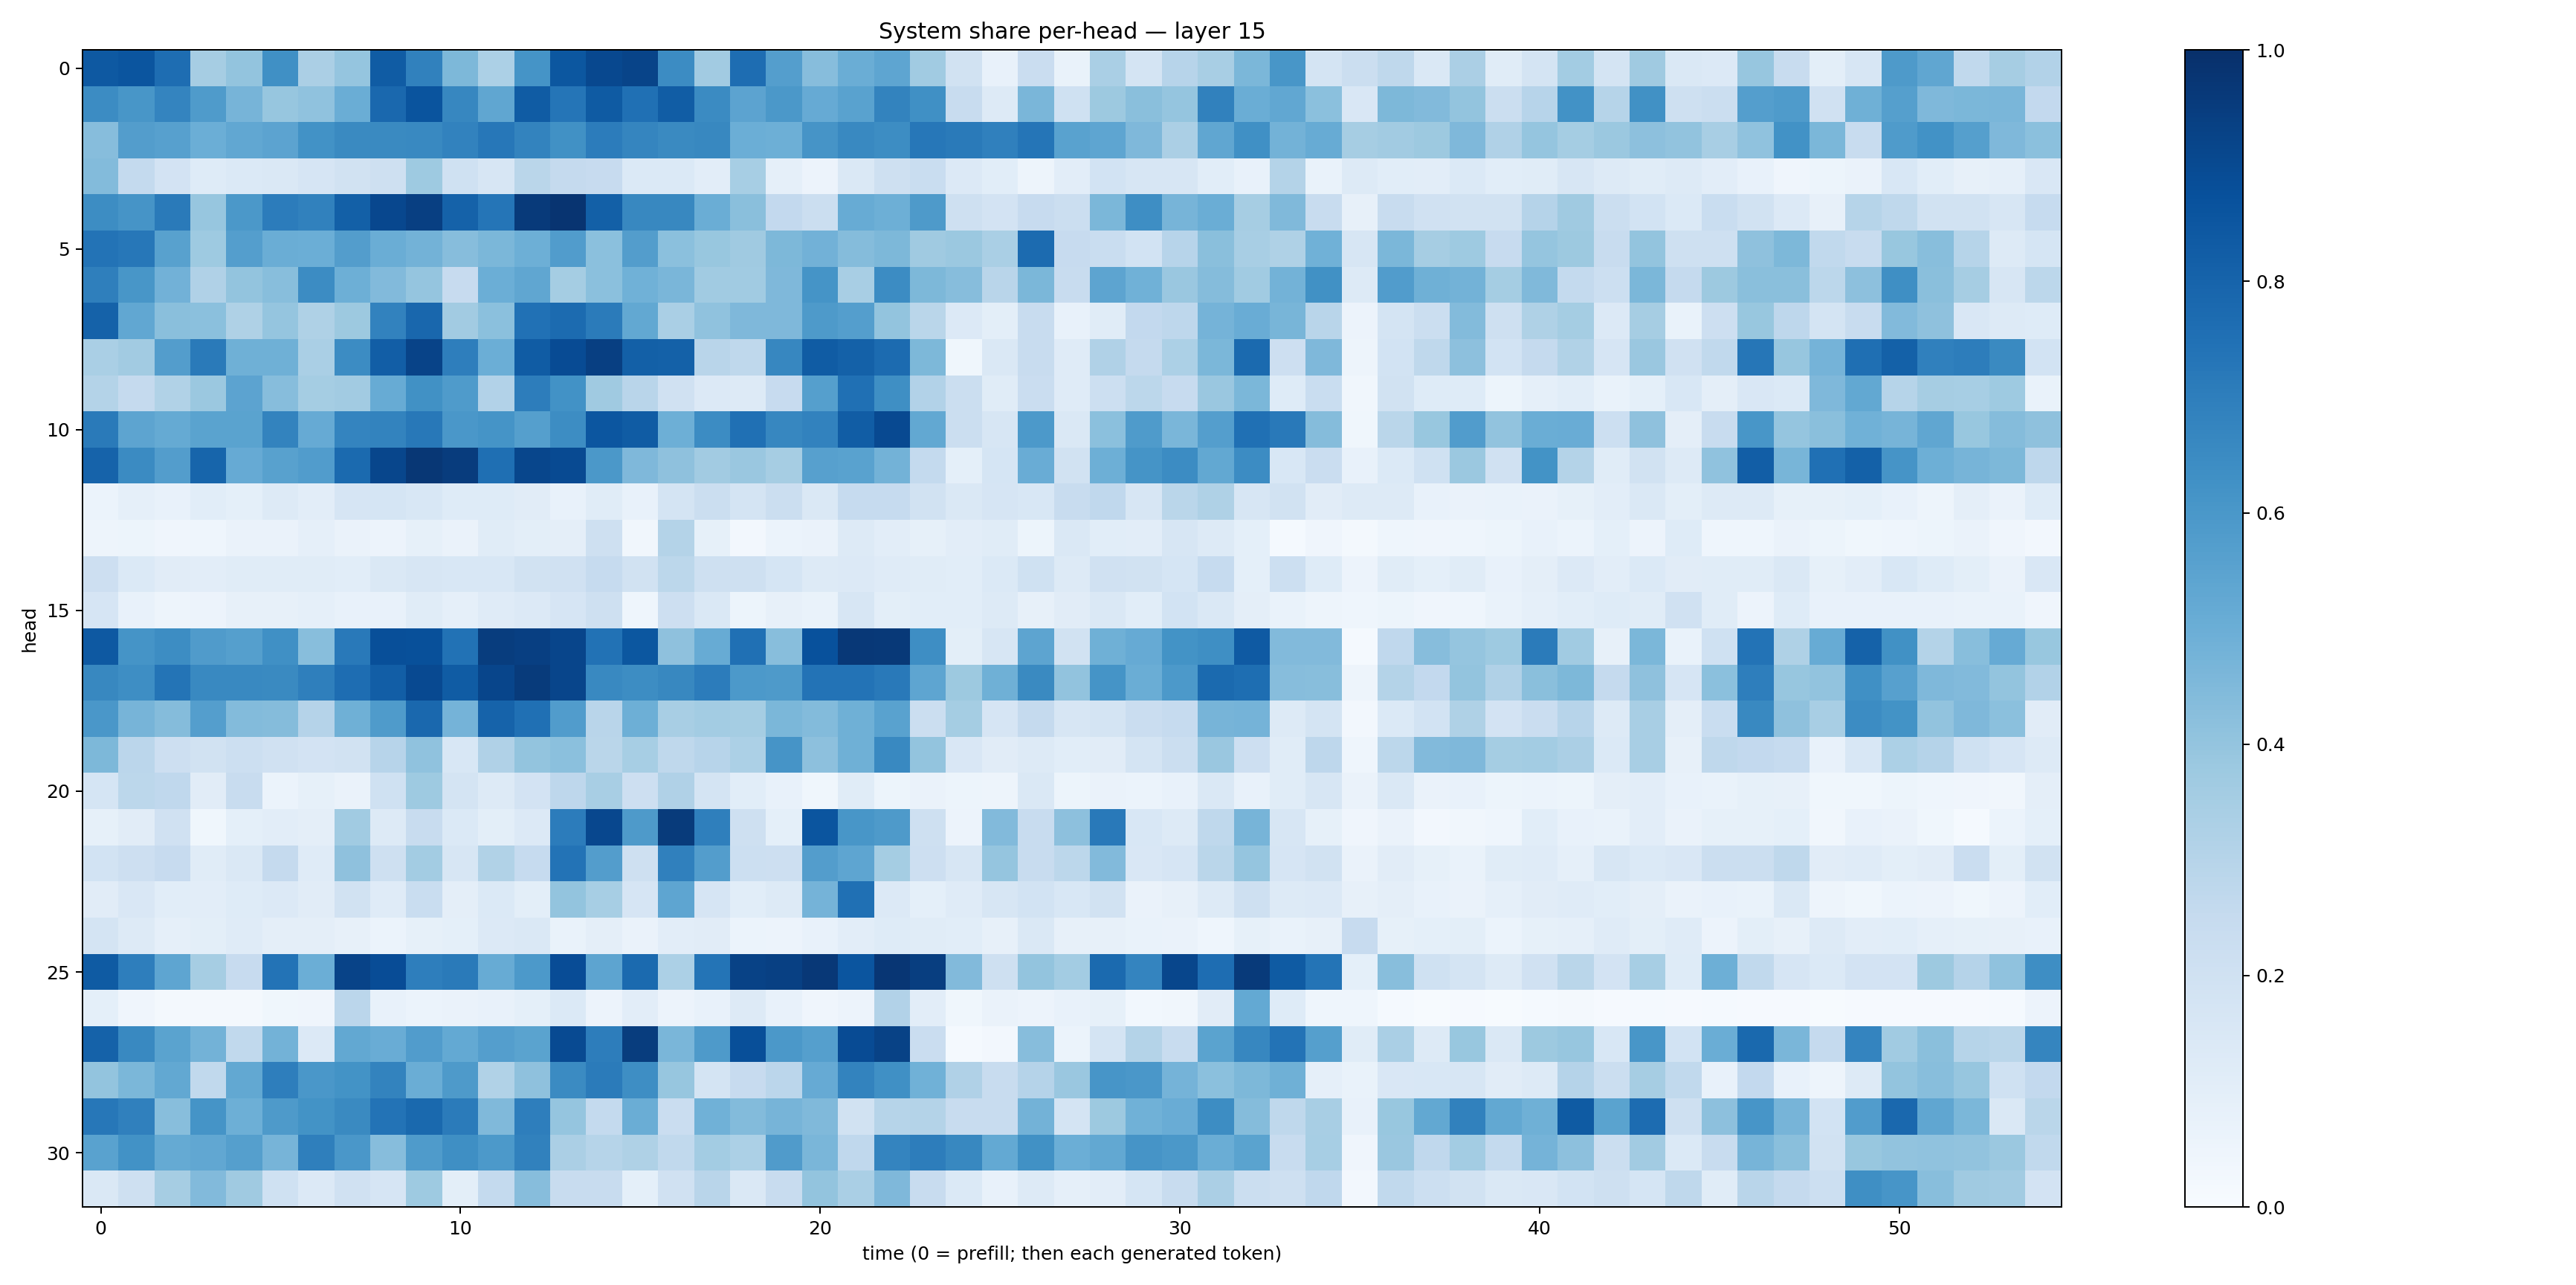

Values plotted in this chart, from the file beside it:
0.8432255, 0.85655534, 0.76517546, 0.34972113, 0.40156677, 0.6292852, 0.3320427, 0.3972129, 0.8286747, 0.6848695, 0.4553862, 0.3307797, 0.6133296, 0.8494039, 0.9061176, 0.920786, 0.6463028, 0.36231127, 0.7645943, 0.5672758, 0.43032, 0.5006532, 0.53794914, 0.36636972
0.6476, 0.6021, 0.6737, 0.5827, 0.472, 0.3939, 0.4063, 0.5018, 0.783, 0.8599, 0.666, 0.5318, 0.8286, 0.7324, 0.8324, 0.7537, 0.8274, 0.6495, 0.5442, 0.5949, 0.5123, 0.5508, 0.6772, 0.6298
0.4335, 0.5714, 0.5597, 0.4978, 0.5288, 0.5448, 0.6237, 0.6551, 0.6553, 0.6574, 0.6808, 0.7232, 0.6773, 0.626, 0.7069, 0.6696, 0.6536, 0.6608, 0.4998, 0.4957, 0.6128, 0.6571, 0.6441, 0.7247
0.4383, 0.2543, 0.182, 0.1247, 0.137, 0.1447, 0.1662, 0.1878, 0.2068, 0.3733, 0.2002, 0.1602, 0.2867, 0.251, 0.246, 0.1372, 0.1369, 0.1052, 0.3451, 0.08605, 0.05619, 0.1412, 0.2099, 0.2312
0.6434, 0.6105, 0.7131, 0.3921, 0.5955, 0.7038, 0.6866, 0.815, 0.9065, 0.94, 0.8055, 0.7334, 0.9604, 0.9817, 0.8155, 0.6634, 0.6624, 0.5039, 0.4219, 0.2614, 0.2224, 0.5093, 0.4935, 0.5863
0.7387, 0.7239, 0.5547, 0.3743, 0.5667, 0.5035, 0.4985, 0.5741, 0.5024, 0.4786, 0.4307, 0.4607, 0.4956, 0.576, 0.4192, 0.5717, 0.4182, 0.3896, 0.37, 0.456, 0.4807, 0.4372, 0.454, 0.37
0.6936, 0.6043, 0.4843, 0.3184, 0.4013, 0.4282, 0.6467, 0.4924, 0.4434, 0.3966, 0.2426, 0.4995, 0.5334, 0.3538, 0.4214, 0.4882, 0.4639, 0.3671, 0.3641, 0.4523, 0.6148, 0.3417, 0.6459, 0.4563
0.8065, 0.5293, 0.4241, 0.4208, 0.3236, 0.3971, 0.3204, 0.3772, 0.6827, 0.7854, 0.3604, 0.4201, 0.7489, 0.7726, 0.7108, 0.5264, 0.3366, 0.408, 0.4529, 0.4511, 0.5867, 0.5688, 0.4013, 0.2867
0.3372, 0.3606, 0.5734, 0.7139, 0.4885, 0.4889, 0.3384, 0.6462, 0.8235, 0.9241, 0.6965, 0.4997, 0.8297, 0.8945, 0.9404, 0.8126, 0.8122, 0.2892, 0.271, 0.666, 0.8315, 0.8124, 0.7706, 0.4532
0.3048, 0.25, 0.316, 0.3804, 0.5461, 0.4309, 0.3544, 0.3629, 0.5095, 0.6261, 0.5822, 0.3097, 0.703, 0.6249, 0.3695, 0.2904, 0.1985, 0.134, 0.1311, 0.2455, 0.5651, 0.7534, 0.6333, 0.3116
0.7119, 0.5429, 0.5187, 0.5492, 0.5505, 0.6769, 0.5154, 0.6722, 0.6774, 0.7223, 0.5995, 0.6158, 0.5632, 0.6435, 0.8533, 0.8307, 0.4933, 0.6475, 0.7519, 0.6649, 0.6801, 0.8266, 0.9004, 0.5257
0.8043, 0.6508, 0.5732, 0.7941, 0.5145, 0.5568, 0.5759, 0.7744, 0.9133, 0.9692, 0.9514, 0.7577, 0.9109, 0.8954, 0.5972, 0.4498, 0.4114, 0.3609, 0.3846, 0.3501, 0.5599, 0.5523, 0.4766, 0.2577
0.06039, 0.0863, 0.07701, 0.1066, 0.0935, 0.1281, 0.1029, 0.1677, 0.17, 0.156, 0.1225, 0.1236, 0.1108, 0.07279, 0.1153, 0.07618, 0.1779, 0.2214, 0.1746, 0.2259, 0.1434, 0.249, 0.2483, 0.1895
0.05076, 0.0526, 0.04068, 0.04419, 0.06569, 0.0661, 0.08882, 0.06296, 0.05721, 0.08588, 0.06457, 0.1148, 0.09916, 0.0942, 0.2073, 0.03152, 0.3086, 0.08412, 0.02477, 0.06034, 0.06446, 0.1286, 0.1055, 0.08439
0.2142, 0.1382, 0.1119, 0.1042, 0.1163, 0.1135, 0.1155, 0.1075, 0.1419, 0.1624, 0.1553, 0.1562, 0.1908, 0.1987, 0.2482, 0.1902, 0.2791, 0.2077, 0.2076, 0.169, 0.1308, 0.1348, 0.1189, 0.1144
0.1673, 0.07306, 0.05044, 0.05677, 0.08069, 0.07914, 0.08812, 0.07405, 0.07563, 0.1161, 0.08766, 0.1209, 0.1336, 0.1678, 0.2062, 0.04613, 0.2118, 0.146, 0.05193, 0.08105, 0.06941, 0.1564, 0.0994, 0.1083
0.8406, 0.6172, 0.6432, 0.5794, 0.5638, 0.6313, 0.4284, 0.7175, 0.8805, 0.8778, 0.743, 0.9456, 0.9395, 0.9152, 0.7428, 0.8477, 0.4115, 0.5098, 0.752, 0.4273, 0.8714, 0.9682, 0.9644, 0.6368
0.662, 0.6401, 0.7364, 0.6568, 0.6596, 0.6525, 0.693, 0.7621, 0.8241, 0.9022, 0.8296, 0.9151, 0.9569, 0.9145, 0.6589, 0.6441, 0.6611, 0.7039, 0.5908, 0.5863, 0.7416, 0.7395, 0.716, 0.5354
0.5984, 0.4702, 0.4341, 0.5669, 0.4407, 0.4357, 0.3046, 0.4884, 0.583, 0.7825, 0.4736, 0.8012, 0.753, 0.5758, 0.2924, 0.4938, 0.3425, 0.3568, 0.3541, 0.4575, 0.4388, 0.491, 0.5518, 0.2201
0.457, 0.2819, 0.2115, 0.1918, 0.2153, 0.1966, 0.1807, 0.1904, 0.2935, 0.4099, 0.1553, 0.3181, 0.4011, 0.4213, 0.2882, 0.3469, 0.2715, 0.2932, 0.3307, 0.6119, 0.4167, 0.492, 0.6577, 0.4013
0.1712, 0.2805, 0.2691, 0.1131, 0.2384, 0.06063, 0.08438, 0.06315, 0.1993, 0.3738, 0.1739, 0.1314, 0.1817, 0.2762, 0.3436, 0.2113, 0.3186, 0.1736, 0.1058, 0.07417, 0.03823, 0.1152, 0.05358, 0.06445
0.08203, 0.1108, 0.1958, 0.03842, 0.09263, 0.1036, 0.09735, 0.3639, 0.126, 0.2383, 0.1375, 0.09942, 0.1357, 0.7054, 0.9088, 0.5861, 0.9566, 0.6922, 0.2088, 0.09169, 0.857, 0.6022, 0.5889, 0.2109
0.1867, 0.2126, 0.2455, 0.1168, 0.1474, 0.2512, 0.118, 0.4133, 0.2073, 0.3586, 0.16, 0.3143, 0.2464, 0.7413, 0.5736, 0.2068, 0.6878, 0.5741, 0.2172, 0.2131, 0.5731, 0.5376, 0.3517, 0.212
0.1121, 0.1495, 0.1088, 0.103, 0.1241, 0.1352, 0.1125, 0.1938, 0.1191, 0.2328, 0.09388, 0.1401, 0.09982, 0.4019, 0.346, 0.1667, 0.5373, 0.1654, 0.1089, 0.1301, 0.4732, 0.7529, 0.1352, 0.09066
0.1769, 0.1266, 0.08614, 0.1003, 0.1191, 0.09559, 0.09402, 0.08, 0.05942, 0.08557, 0.09287, 0.1332, 0.1464, 0.06843, 0.09556, 0.06553, 0.1048, 0.112, 0.05924, 0.0582, 0.07042, 0.1049, 0.1237, 0.1155
0.8329, 0.6969, 0.5361, 0.3506, 0.2428, 0.7411, 0.4979, 0.9242, 0.89, 0.6983, 0.7133, 0.5103, 0.5923, 0.8874, 0.5398, 0.7742, 0.3319, 0.7364, 0.9259, 0.9352, 0.9662, 0.8592, 0.9747, 0.9452
0.0902, 0.04147, 0.01727, 0.01607, 0.01586, 0.03711, 0.04132, 0.2843, 0.07197, 0.0604, 0.06367, 0.07653, 0.0913, 0.1374, 0.05806, 0.1037, 0.05567, 0.07363, 0.1283, 0.07326, 0.0412, 0.05572, 0.3094, 0.1036
0.8079, 0.6591, 0.5487, 0.4772, 0.2655, 0.4784, 0.1328, 0.5258, 0.5042, 0.5749, 0.5198, 0.5681, 0.5499, 0.8955, 0.6994, 0.9467, 0.4612, 0.5874, 0.8823, 0.5967, 0.5664, 0.8916, 0.9288, 0.2278
0.4007, 0.4591, 0.526, 0.2617, 0.5268, 0.6973, 0.5985, 0.6193, 0.679, 0.5016, 0.5889, 0.3128, 0.4137, 0.6512, 0.7105, 0.6387, 0.3929, 0.1772, 0.2461, 0.2836, 0.5127, 0.6796, 0.6321, 0.4875
0.7228, 0.6903, 0.4261, 0.6166, 0.4936, 0.5877, 0.618, 0.6528, 0.7383, 0.7809, 0.7101, 0.4487, 0.6959, 0.3957, 0.2545, 0.5033, 0.2279, 0.4845, 0.4391, 0.472, 0.4489, 0.193, 0.2994, 0.3052
0.5518, 0.6216, 0.5159, 0.5288, 0.5656, 0.4706, 0.6932, 0.5978, 0.4311, 0.5821, 0.636, 0.5929, 0.6856, 0.3339, 0.3004, 0.3213, 0.2627, 0.3562, 0.3313, 0.5817, 0.4636, 0.2676, 0.6757, 0.6996
0.1477, 0.2046, 0.3502, 0.4446, 0.3683, 0.2006, 0.1341, 0.1954, 0.1677, 0.3749, 0.09917, 0.2557, 0.431, 0.24, 0.2379, 0.09293, 0.1974, 0.2897, 0.1442, 0.2401, 0.4005, 0.3394, 0.4495, 0.2351
